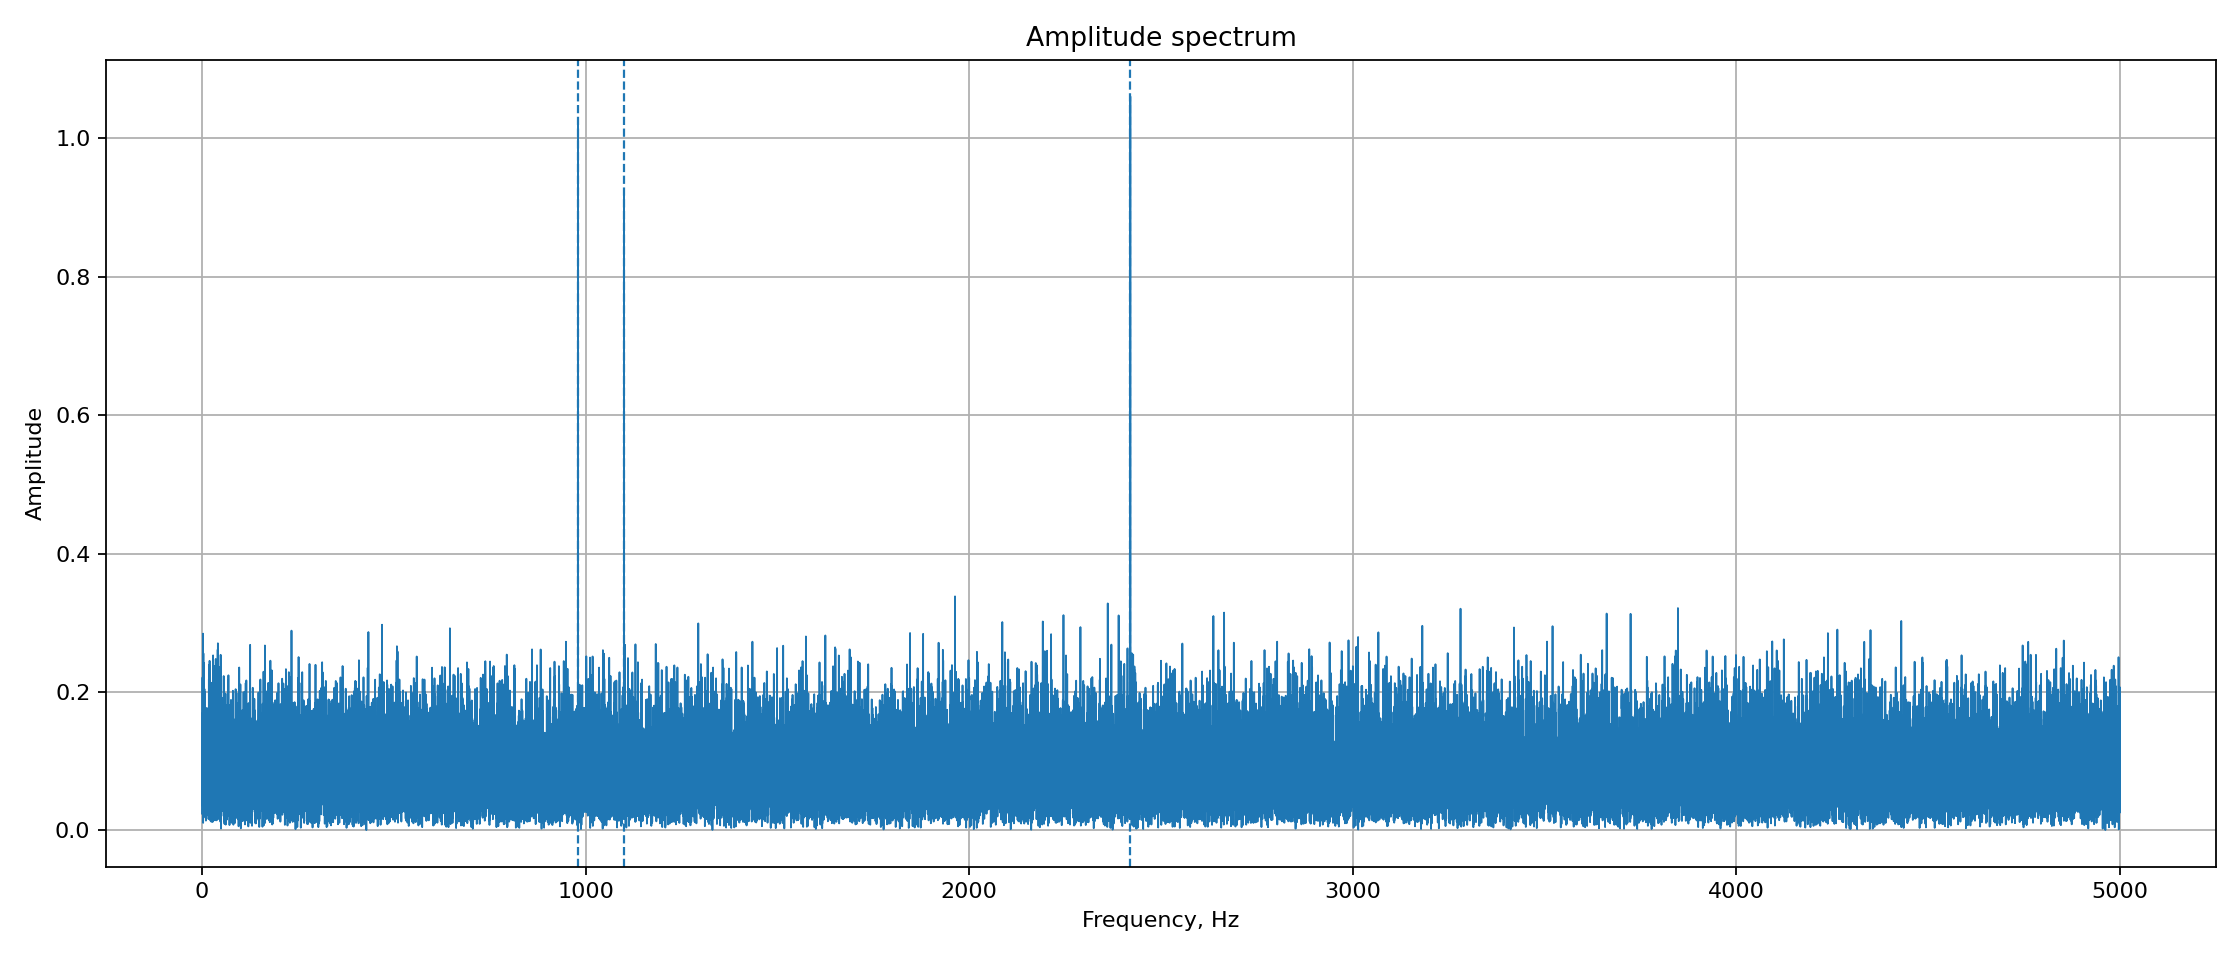

The table this chart was drawn from, first rows:
frequency_hz, amplitude
0.000000000000000000e+00, 2.425863143951199896e-02
1.000000000000000056e-01, 3.925091184514237219e-02
2.000000000000000111e-01, 5.765056836144116098e-02
3.000000000000000444e-01, 8.112018851527372232e-02
4.000000000000000222e-01, 5.855159327151477494e-02
5.000000000000000000e-01, 5.472526942404661032e-02
6.000000000000000888e-01, 4.413251665648760397e-02
7.000000000000000666e-01, 5.730641120909461816e-02
8.000000000000000444e-01, 8.943144760003327032e-02
9.000000000000000222e-01, 6.117555259394770462e-02
1.000000000000000000e+00, 8.966640713272290564e-02
1.100000000000000089e+00, 9.883789907185301649e-02
1.200000000000000178e+00, 1.265727736868675346e-01
1.300000000000000044e+00, 2.209580243027516600e-01
1.400000000000000133e+00, 1.793871400404690453e-01
1.500000000000000000e+00, 1.015641542731791636e-01
1.600000000000000089e+00, 1.125790510046322523e-01
1.700000000000000178e+00, 1.133910438106328633e-01
1.800000000000000044e+00, 7.837085736408069825e-02
1.900000000000000133e+00, 3.540991444543029054e-02
2.000000000000000000e+00, 5.309149953993214099e-02
2.100000000000000089e+00, 1.574843263711811492e-01
2.200000000000000178e+00, 1.272130642231958098e-01
2.300000000000000266e+00, 1.706796335758500316e-01
2.400000000000000355e+00, 1.234569282454846678e-01
2.500000000000000000e+00, 4.491826257642986264e-02
2.600000000000000089e+00, 7.542603516997001267e-02
2.700000000000000178e+00, 2.274037771421753146e-02
2.800000000000000266e+00, 1.584298779004294500e-01
2.900000000000000355e+00, 2.842666527721203207e-01
3.000000000000000000e+00, 1.828344821432990319e-01
3.100000000000000089e+00, 1.086560428238939925e-02
3.200000000000000178e+00, 3.791012654851803193e-02
3.300000000000000266e+00, 1.358028048157154111e-01
3.400000000000000355e+00, 9.296099935632673450e-02
3.500000000000000000e+00, 1.199675785714334197e-01
3.600000000000000089e+00, 2.231577840540511781e-01
3.700000000000000178e+00, 2.318635158338497038e-01
3.800000000000000266e+00, 2.557058816000457591e-01
3.900000000000000355e+00, 2.149437371001931552e-01
4.000000000000000000e+00, 7.144183105415403967e-02
4.100000000000000533e+00, 1.215497363607352388e-01
4.200000000000000178e+00, 1.160448972609879892e-01
4.299999999999999822e+00, 1.473808309204417966e-01
4.400000000000000355e+00, 2.421734028141280248e-01
4.500000000000000000e+00, 2.170527269311108287e-01
4.600000000000000533e+00, 1.274427243303408730e-01
4.700000000000000178e+00, 4.335682641612510768e-02
4.800000000000000711e+00, 5.428012070056716792e-02
4.900000000000000355e+00, 5.863972827530009729e-02
5.000000000000000000e+00, 6.611024637607096355e-02
5.100000000000000533e+00, 3.596144792745190749e-02
5.200000000000000178e+00, 5.081801399909058325e-02
5.300000000000000711e+00, 1.074504284711040730e-01
5.400000000000000355e+00, 1.161543410266984711e-01
5.500000000000000000e+00, 1.668925097509219857e-01
5.600000000000000533e+00, 1.768796087709696707e-01
5.700000000000000178e+00, 1.172102080683074532e-01
5.800000000000000711e+00, 8.853430692295408133e-02
5.900000000000000355e+00, 2.359934699545166922e-02
... 49,941 more rows
